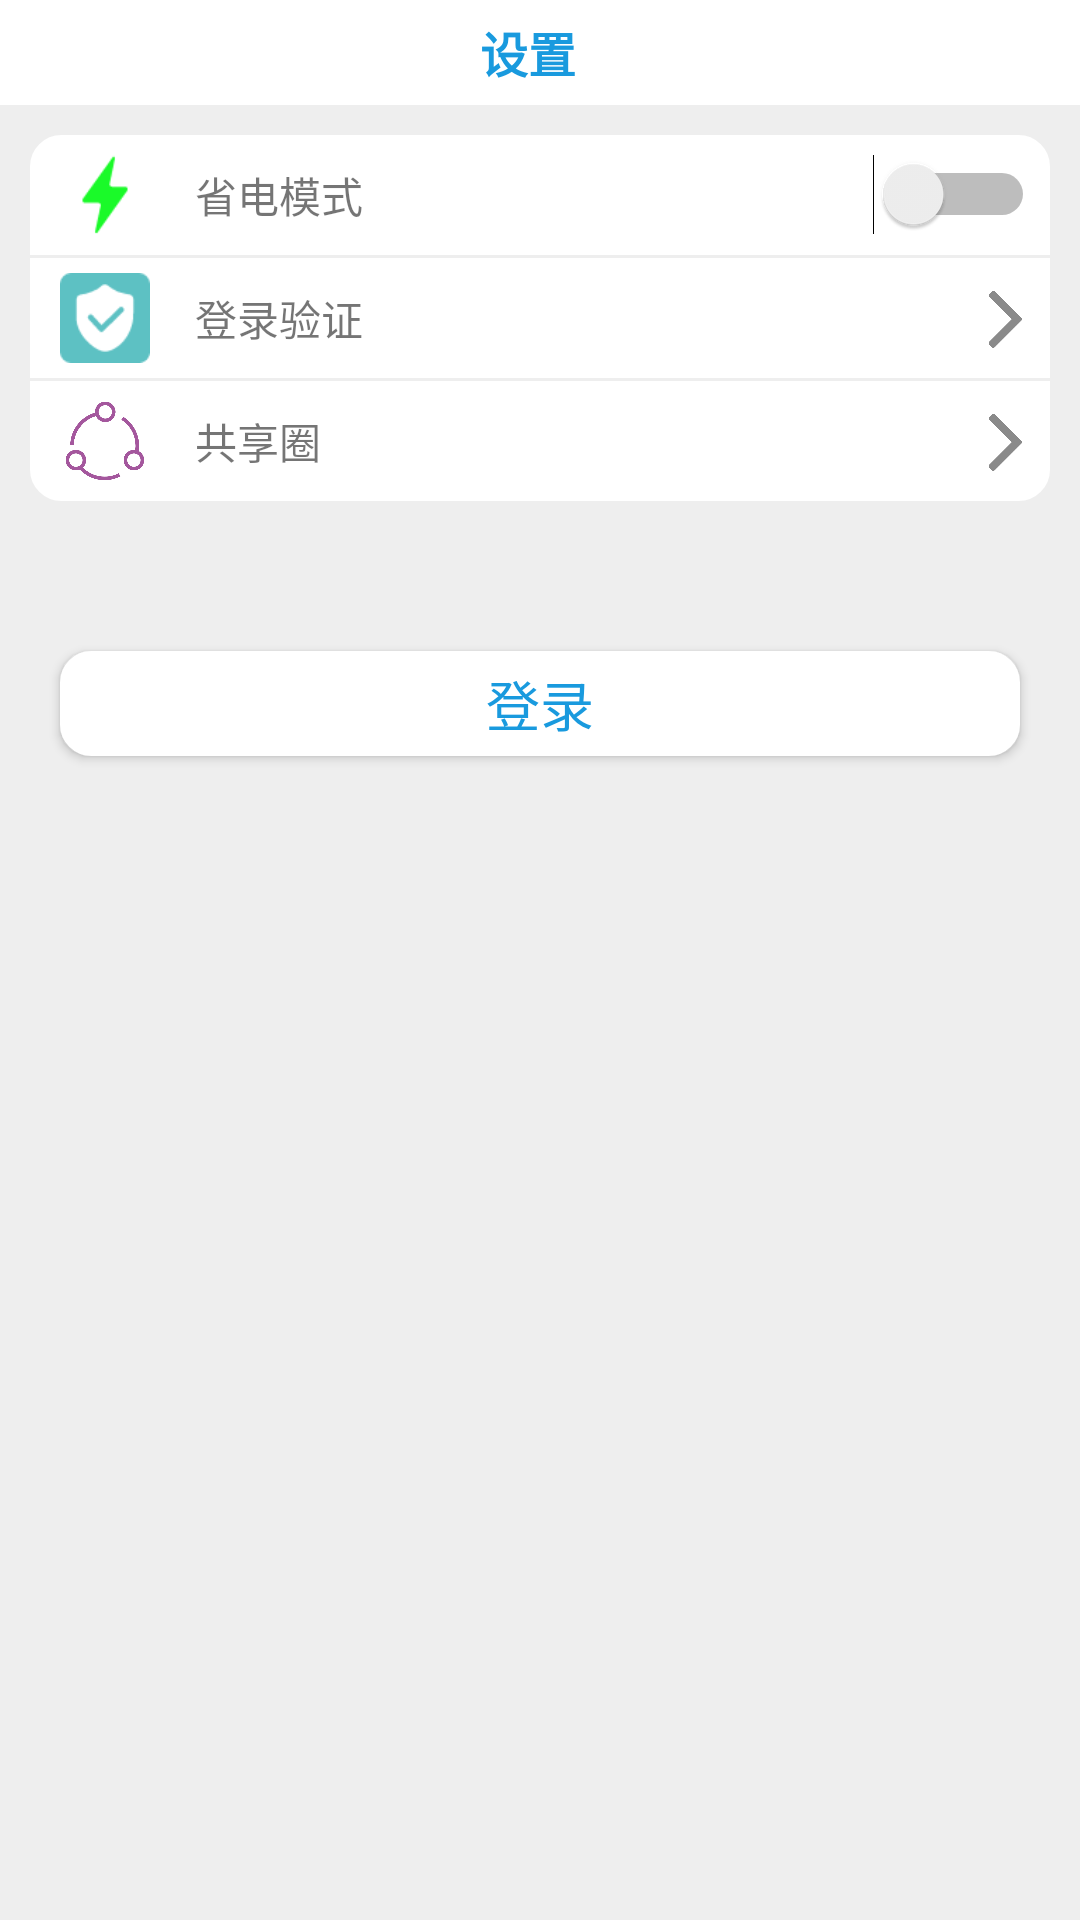

Here is an Android app screen rendered from its layout file. Give the layout XML and the strings, colors and styles it references.
<!-- AndroidManifest.xml: application theme Theme.AppCompat.Light.NoActionBar -->
<!-- res/layout/activity_settings.xml -->
<?xml version="1.0" encoding="utf-8"?>
<LinearLayout xmlns:android="http://schemas.android.com/apk/res/android"
    android:layout_width="match_parent"
    android:layout_height="match_parent"
    android:background="#eee"
    android:orientation="vertical">

    <LinearLayout
        android:background="#fff"
        android:layout_width="match_parent"
        android:layout_height="wrap_content">

        <ImageView
            android:id="@+id/settings_back"
            android:layout_width="22dp"
            android:layout_height="25dp"
            android:layout_marginLeft="5dp"
            android:layout_marginTop="5dp"
            android:src="@drawable/arrow_left"
            android:tint="#199ade" />

        <TextView
            android:layout_width="match_parent"
            android:layout_height="35dp"
            android:layout_marginRight="35dp"
            android:gravity="center"
            android:text="@string/title_settings"
            android:textColor="#199ade"
            android:textSize="16sp"
            android:textStyle="bold" />
    </LinearLayout>

    <LinearLayout
        android:layout_width="match_parent"
        android:layout_height="wrap_content"
        android:layout_margin="10dp"
        android:background="@drawable/radius_bg_10"
        android:orientation="vertical">

        <LinearLayout
            android:layout_width="match_parent"
            android:layout_height="40dp"
            android:gravity="center"
            android:orientation="horizontal"
            android:padding="5dp">

            <ImageView
                android:layout_width="40dp"
                android:layout_height="match_parent"
                android:src="@drawable/power" />

            <TextView
                android:layout_width="match_parent"
                android:layout_height="match_parent"
                android:layout_weight="1"
                android:gravity="center|left"
                android:paddingLeft="10dp"
                android:text="省电模式" />

            <Switch
                android:layout_width="wrap_content"
                android:layout_height="wrap_content" />
        </LinearLayout>

        <LinearLayout
            android:layout_width="match_parent"
            android:layout_height="1dp"
            android:background="#eee"></LinearLayout>

        <LinearLayout
            android:layout_width="match_parent"
            android:layout_height="40dp"
            android:gravity="center"
            android:orientation="horizontal"
            android:padding="5dp">

            <ImageView
                android:layout_width="40dp"
                android:layout_height="match_parent"
                android:src="@drawable/login_verify" />

            <TextView
                android:layout_width="match_parent"
                android:layout_height="match_parent"
                android:layout_weight="1"
                android:gravity="center|left"
                android:paddingLeft="10dp"
                android:text="登录验证" />

            <ImageView
                android:layout_width="20dp"
                android:layout_height="20dp"
                android:src="@drawable/arrow_right" />
        </LinearLayout>
        <LinearLayout
            android:layout_width="match_parent"
            android:layout_height="1dp"
            android:background="#eee"></LinearLayout>
        <LinearLayout
            android:layout_width="match_parent"
            android:layout_height="40dp"
            android:gravity="center"
            android:orientation="horizontal"
            android:padding="5dp">

            <ImageView
                android:layout_width="40dp"
                android:layout_height="match_parent"
                android:src="@drawable/share" />

            <TextView
                android:layout_width="match_parent"
                android:layout_height="match_parent"
                android:layout_weight="1"
                android:gravity="center|left"
                android:paddingLeft="10dp"
                android:text="共享圈" />

            <ImageView
                android:layout_width="20dp"
                android:layout_height="20dp"
                android:src="@drawable/arrow_right" />
        </LinearLayout>


    </LinearLayout>

    <Button
        android:id="@+id/login"
        android:layout_marginLeft="20dp"
        android:layout_marginRight="20dp"
        android:layout_marginTop="40dp"
        android:layout_width="match_parent"
        android:layout_height="35dp"
        android:padding="0dp"
        android:textColor="#199ade"
        android:textSize="18sp"
        android:text="登录"
        android:background="@drawable/radius_bg_10"/>
</LinearLayout>
<!-- resources referenced by this layout -->
<resources>
  <!-- drawable arrow_right: png bitmap (drawable, 10772 bytes) -->
  <!-- drawable login_verify: png bitmap (drawable, 1313 bytes) -->
  <!-- drawable power: png bitmap (drawable, 978 bytes) -->
  <!-- drawable radius_bg_10 (drawable) -->
  <?xml version="1.0" encoding="utf-8"?>
  <shape xmlns:android="http://schemas.android.com/apk/res/android"
      android:shape="rectangle">
      
  
      
      <solid android:color="#ffffff" />
  
      
      <stroke
          android:width="1dp"
          android:color="#ffffff"
          />
  
      
      <corners
          android:radius="10dp"
          />
  
  </shape>
  <!-- drawable share: png bitmap (drawable, 19554 bytes) -->
  <string name="title_settings">设置</string>
</resources>
